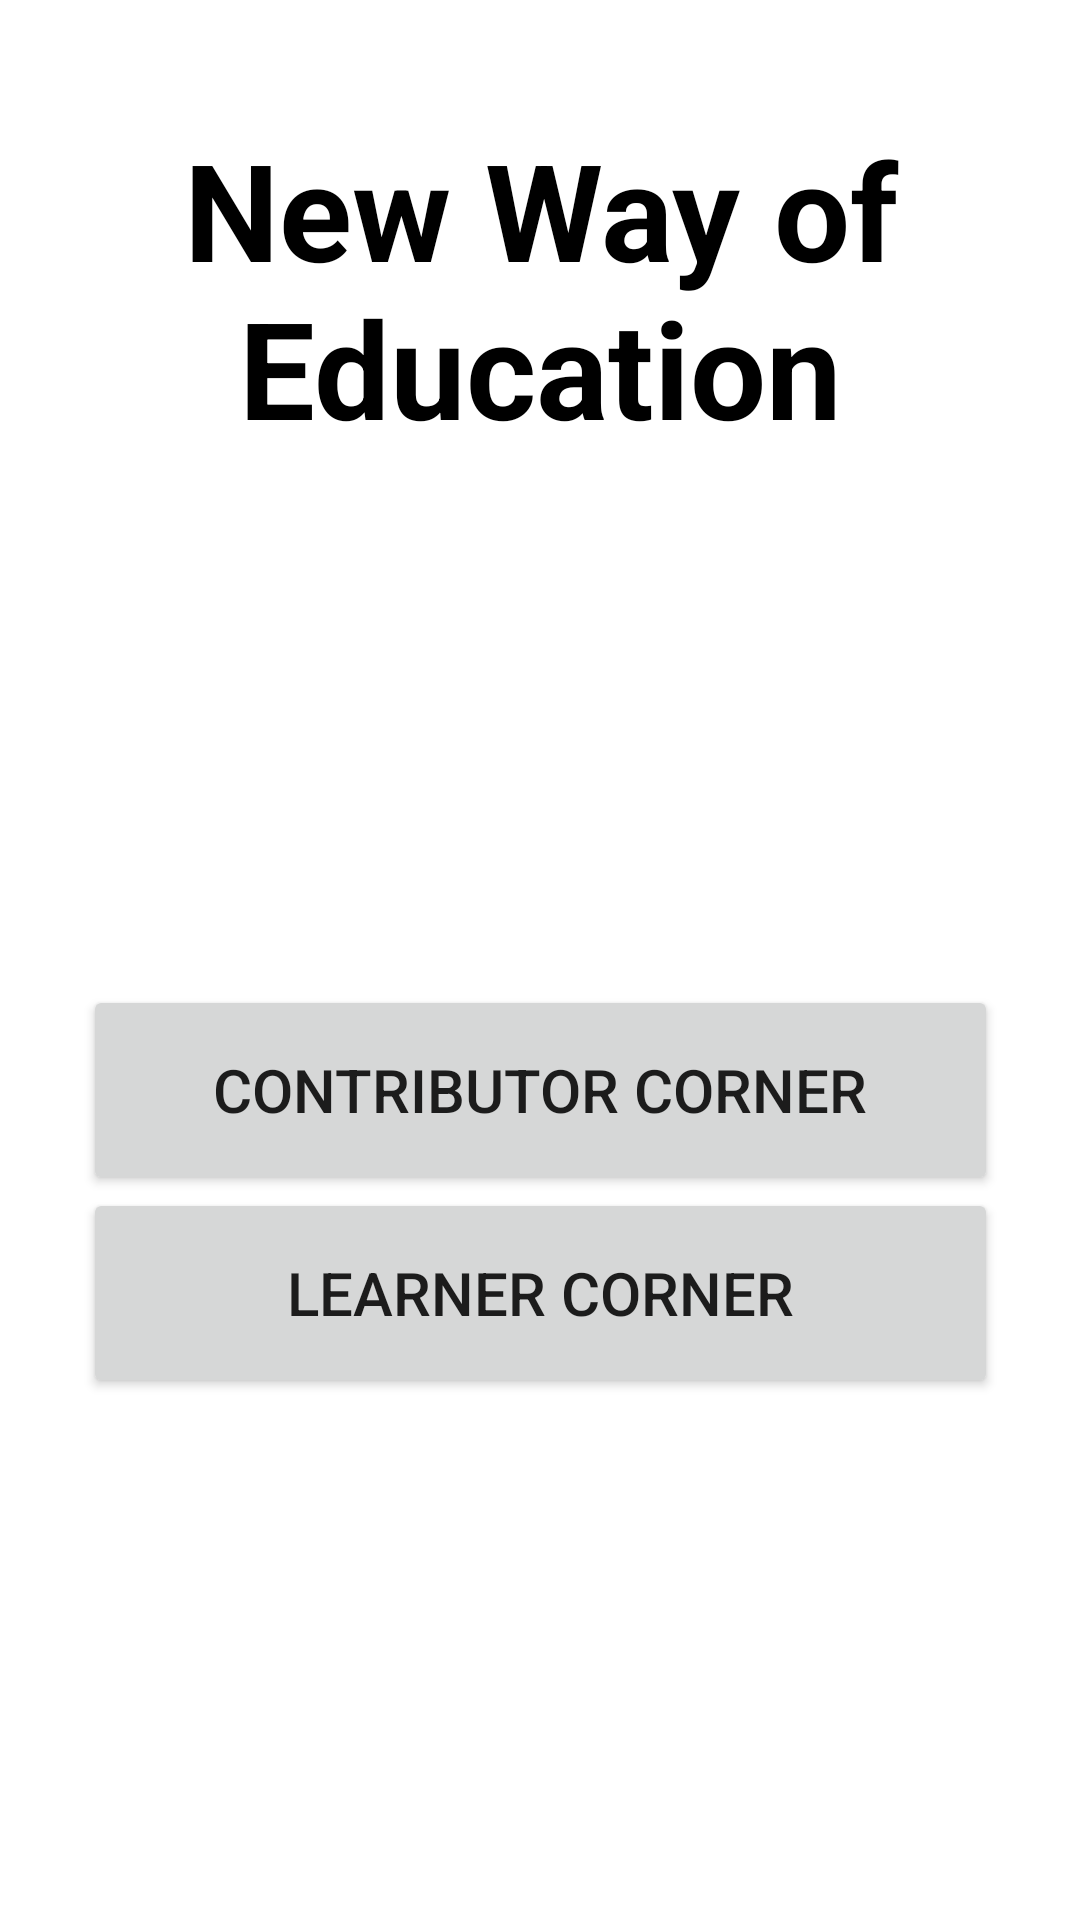

Write the Android layout XML for this screen, with the resource values it uses.
<!-- AndroidManifest.xml: application theme Theme.Dissertation -->
<!-- res/layout/activity_main.xml -->
<?xml version="1.0" encoding="utf-8"?>
<androidx.constraintlayout.widget.ConstraintLayout xmlns:android="http://schemas.android.com/apk/res/android"
    xmlns:app="http://schemas.android.com/apk/res-auto"
    xmlns:tools="http://schemas.android.com/tools"
    android:layout_width="match_parent"
    android:layout_height="match_parent"
    tools:context=".MainActivity">

    <TextView
        android:id="@+id/textView7"
        android:layout_width="357dp"
        android:layout_height="112dp"
        android:text="@string/title"
        android:textAlignment="center"
        android:textAppearance="@style/TextAppearance.AppCompat.Display1"
        android:textColor="#000000"
        android:textSize="45sp"
        android:textStyle="bold"
        app:layout_constraintBottom_toBottomOf="parent"
        app:layout_constraintEnd_toEndOf="parent"
        app:layout_constraintLeft_toLeftOf="parent"
        app:layout_constraintRight_toRightOf="parent"
        app:layout_constraintStart_toStartOf="parent"
        app:layout_constraintTop_toTopOf="parent"
        app:layout_constraintVertical_bias="0.075" />

    <Button
        android:id="@+id/tea_main"
        android:layout_width="305dp"
        android:layout_height="70dp"
        android:text="Contributor Corner"
        android:textSize="20sp"
        app:layout_constraintBottom_toBottomOf="parent"
        app:layout_constraintEnd_toEndOf="parent"
        app:layout_constraintStart_toStartOf="parent"
        app:layout_constraintTop_toTopOf="parent"
        app:layout_constraintVertical_bias="0.576" />

    <Button
        android:id="@+id/stu_main"
        android:layout_width="305dp"
        android:layout_height="70dp"
        android:text="Learner Corner"
        android:textSize="20sp"
        app:layout_constraintBottom_toBottomOf="parent"
        app:layout_constraintEnd_toEndOf="parent"
        app:layout_constraintStart_toStartOf="parent"
        app:layout_constraintTop_toTopOf="parent"
        app:layout_constraintVertical_bias="0.695" />

    <ImageView
        android:id="@+id/imageView"
        android:layout_width="0dp"
        android:layout_height="230dp"
        app:layout_constraintBottom_toBottomOf="parent"
        app:layout_constraintEnd_toEndOf="parent"
        app:layout_constraintHorizontal_bias="0.0"
        app:layout_constraintStart_toStartOf="parent"
        app:layout_constraintTop_toTopOf="parent"
        app:layout_constraintVertical_bias="0.998"
        app:srcCompat="@drawable/waves" />

    <ImageView
        android:id="@+id/imageView2"
        android:layout_width="252dp"
        android:layout_height="197dp"
        app:layout_constraintBottom_toBottomOf="parent"
        app:layout_constraintEnd_toEndOf="parent"
        app:layout_constraintHorizontal_bias="0.496"
        app:layout_constraintStart_toStartOf="parent"
        app:layout_constraintTop_toTopOf="parent"
        app:layout_constraintVertical_bias="0.325"
        app:srcCompat="@drawable/home" />

</androidx.constraintlayout.widget.ConstraintLayout>
<!-- resources referenced by this layout -->
<resources>
  <string name="title">New Way of Education</string>
  <style name="Theme.Dissertation" parent="Theme.MaterialComponents.DayNight.DarkActionBar">
          
          <item name="colorPrimary">@color/teal_700</item>
          <item name="colorPrimaryVariant">@color/teal_200</item>
          <item name="colorOnPrimary">@color/white</item>
          
          <item name="colorSecondary">@color/teal_200</item>
          <item name="colorSecondaryVariant">@color/teal_700</item>
          <item name="colorOnSecondary">@color/black</item>
          
          <item name="android:statusBarColor" tools:targetApi="l">?attr/colorPrimaryVariant</item>
          
      </style>
  <!-- not gathered from this repository: default colours our renderer supplied (Android Studio template values) -->
  <color name="teal_200">#FF03DAC5</color>
  <color name="teal_700">#FF018786</color>
  <color name="black">#FF000000</color>
  <color name="white">#FFFFFFFF</color>
</resources>
